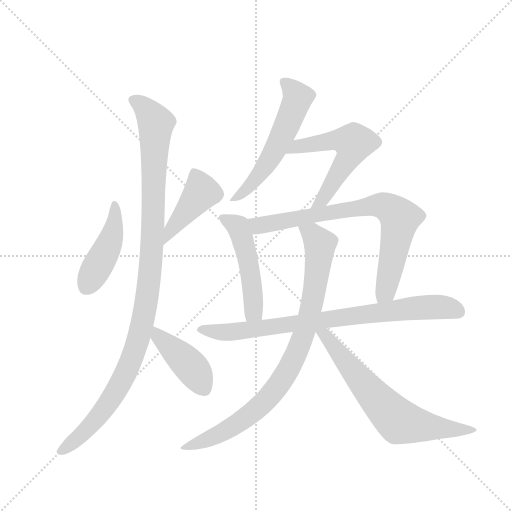
t = 0.00 s
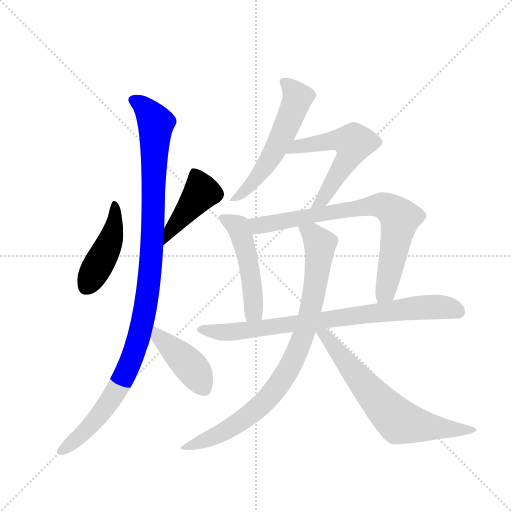
t = 1.79 s
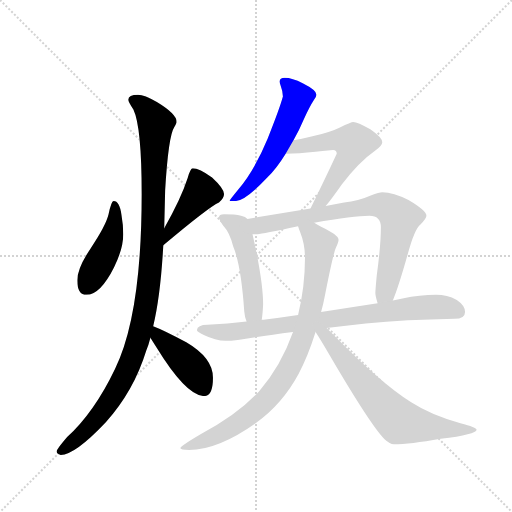
t = 3.58 s
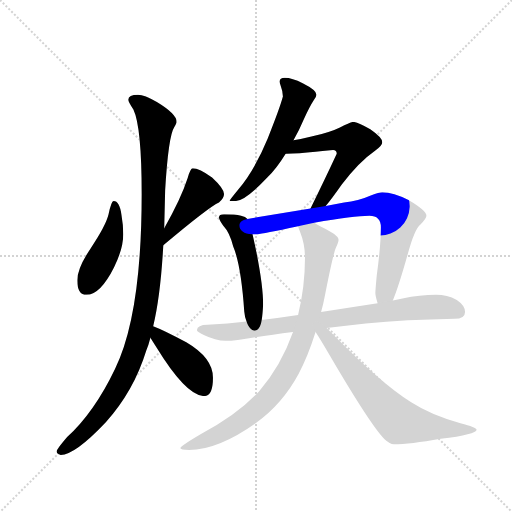
t = 5.37 s
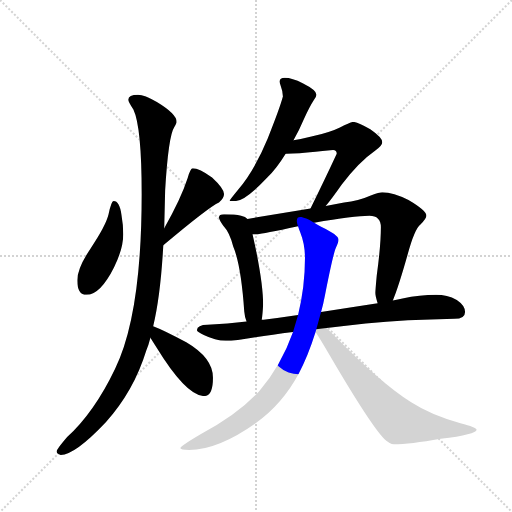
t = 7.16 s
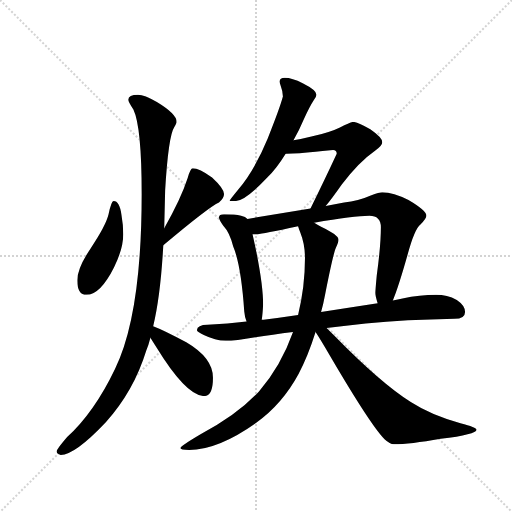
t = 8.96 s

The animated SVG that drew these frames (rendered in a browser with its animation timeline set to each time). Animation: 11 CSS @keyframes rules; one cycle of 8.96 s.

<svg version="1.1" viewBox="0 0 1024 1024" xmlns="http://www.w3.org/2000/svg">
  <g stroke="lightgray" stroke-dasharray="1,1" stroke-width="1" transform="scale(4, 4)">
    <line x1="0" y1="0" x2="256" y2="256"></line>
    <line x1="256" y1="0" x2="0" y2="256"></line>
    <line x1="128" y1="0" x2="128" y2="256"></line>
    <line x1="0" y1="128" x2="256" y2="128"></line>
  </g>
  <g transform="scale(0.92, -0.92) translate(60, -900)">
    <style type="text/css">
      
        @keyframes keyframes0 {
          from {
            stroke: blue;
            stroke-dashoffset: 449;
            stroke-width: 128;
          }
          59% {
            animation-timing-function: step-end;
            stroke: blue;
            stroke-dashoffset: 0;
            stroke-width: 128;
          }
          to {
            stroke: black;
            stroke-width: 1024;
          }
        }
        #make-me-a-hanzi-animation-0 {
          animation: keyframes0 0.6153971354166666s both;
          animation-delay: 0s;
          animation-timing-function: linear;
        }
      
        @keyframes keyframes1 {
          from {
            stroke: blue;
            stroke-dashoffset: 423;
            stroke-width: 128;
          }
          58% {
            animation-timing-function: step-end;
            stroke: blue;
            stroke-dashoffset: 0;
            stroke-width: 128;
          }
          to {
            stroke: black;
            stroke-width: 1024;
          }
        }
        #make-me-a-hanzi-animation-1 {
          animation: keyframes1 0.59423828125s both;
          animation-delay: 0.6153971354166666s;
          animation-timing-function: linear;
        }
      
        @keyframes keyframes2 {
          from {
            stroke: blue;
            stroke-dashoffset: 1103;
            stroke-width: 128;
          }
          78% {
            animation-timing-function: step-end;
            stroke: blue;
            stroke-dashoffset: 0;
            stroke-width: 128;
          }
          to {
            stroke: black;
            stroke-width: 1024;
          }
        }
        #make-me-a-hanzi-animation-2 {
          animation: keyframes2 1.1476236979166667s both;
          animation-delay: 1.2096354166666665s;
          animation-timing-function: linear;
        }
      
        @keyframes keyframes3 {
          from {
            stroke: blue;
            stroke-dashoffset: 424;
            stroke-width: 128;
          }
          58% {
            animation-timing-function: step-end;
            stroke: blue;
            stroke-dashoffset: 0;
            stroke-width: 128;
          }
          to {
            stroke: black;
            stroke-width: 1024;
          }
        }
        #make-me-a-hanzi-animation-3 {
          animation: keyframes3 0.5950520833333334s both;
          animation-delay: 2.357259114583333s;
          animation-timing-function: linear;
        }
      
        @keyframes keyframes4 {
          from {
            stroke: blue;
            stroke-dashoffset: 570;
            stroke-width: 128;
          }
          65% {
            animation-timing-function: step-end;
            stroke: blue;
            stroke-dashoffset: 0;
            stroke-width: 128;
          }
          to {
            stroke: black;
            stroke-width: 1024;
          }
        }
        #make-me-a-hanzi-animation-4 {
          animation: keyframes4 0.7138671875s both;
          animation-delay: 2.9523111979166665s;
          animation-timing-function: linear;
        }
      
        @keyframes keyframes5 {
          from {
            stroke: blue;
            stroke-dashoffset: 566;
            stroke-width: 128;
          }
          65% {
            animation-timing-function: step-end;
            stroke: blue;
            stroke-dashoffset: 0;
            stroke-width: 128;
          }
          to {
            stroke: black;
            stroke-width: 1024;
          }
        }
        #make-me-a-hanzi-animation-5 {
          animation: keyframes5 0.7106119791666666s both;
          animation-delay: 3.6661783854166665s;
          animation-timing-function: linear;
        }
      
        @keyframes keyframes6 {
          from {
            stroke: blue;
            stroke-dashoffset: 500;
            stroke-width: 128;
          }
          62% {
            animation-timing-function: step-end;
            stroke: blue;
            stroke-dashoffset: 0;
            stroke-width: 128;
          }
          to {
            stroke: black;
            stroke-width: 1024;
          }
        }
        #make-me-a-hanzi-animation-6 {
          animation: keyframes6 0.6569010416666666s both;
          animation-delay: 4.376790364583333s;
          animation-timing-function: linear;
        }
      
        @keyframes keyframes7 {
          from {
            stroke: blue;
            stroke-dashoffset: 778;
            stroke-width: 128;
          }
          72% {
            animation-timing-function: step-end;
            stroke: blue;
            stroke-dashoffset: 0;
            stroke-width: 128;
          }
          to {
            stroke: black;
            stroke-width: 1024;
          }
        }
        #make-me-a-hanzi-animation-7 {
          animation: keyframes7 0.8831380208333334s both;
          animation-delay: 5.03369140625s;
          animation-timing-function: linear;
        }
      
        @keyframes keyframes8 {
          from {
            stroke: blue;
            stroke-dashoffset: 820;
            stroke-width: 128;
          }
          73% {
            animation-timing-function: step-end;
            stroke: blue;
            stroke-dashoffset: 0;
            stroke-width: 128;
          }
          to {
            stroke: black;
            stroke-width: 1024;
          }
        }
        #make-me-a-hanzi-animation-8 {
          animation: keyframes8 0.9173177083333334s both;
          animation-delay: 5.916829427083333s;
          animation-timing-function: linear;
        }
      
        @keyframes keyframes9 {
          from {
            stroke: blue;
            stroke-dashoffset: 889;
            stroke-width: 128;
          }
          74% {
            animation-timing-function: step-end;
            stroke: blue;
            stroke-dashoffset: 0;
            stroke-width: 128;
          }
          to {
            stroke: black;
            stroke-width: 1024;
          }
        }
        #make-me-a-hanzi-animation-9 {
          animation: keyframes9 0.9734700520833334s both;
          animation-delay: 6.834147135416666s;
          animation-timing-function: linear;
        }
      
        @keyframes keyframes10 {
          from {
            stroke: blue;
            stroke-dashoffset: 683;
            stroke-width: 128;
          }
          69% {
            animation-timing-function: step-end;
            stroke: blue;
            stroke-dashoffset: 0;
            stroke-width: 128;
          }
          to {
            stroke: black;
            stroke-width: 1024;
          }
        }
        #make-me-a-hanzi-animation-10 {
          animation: keyframes10 0.8058268229166666s both;
          animation-delay: 7.807617187499999s;
          animation-timing-function: linear;
        }
      
    </style>
    
      <path d="M 187 463 Q 182 463 176 434 Q 170 409 137 360 Q 108 317 108 291 Q 108 259 128 259 Q 158 259 188 319 Q 208 360 208 391 Q 208 410 204 433 Q 200 463 187 463 Z" fill="lightgray"></path>
    
      <path d="M 295 367 Q 395 451 416 460 Q 427 468 427 478 Q 427 490 401 514 Q 373 534 359 534 Q 354 534 348 513 Q 333 467 297 404 C 282 378 272 348 295 367 Z" fill="lightgray"></path>
    
      <path d="M 240 694 Q 219 694 219 683 Q 219 678 230 662 Q 248 624 248 478 Q 248 216 190 98 Q 145 4 86 -50 Q 63 -77 63 -81 Q 63 -87 72 -89 Q 103 -89 170 -18 Q 231 50 258 138 Q 263 150 267 166 L 273 191 Q 289 257 295 367 L 297 404 Q 298 443 299 486 Q 306 605 319 624 Q 324 633 324 635 Q 324 652 281 678 Q 254 694 240 694 Z" fill="lightgray"></path>
    
      <path d="M 267 166 Q 272 158 280 145 Q 345 39 384 39 Q 403 39 403 79 Q 403 122 345 156 Q 297 182 273 191 C 245 202 251 191 267 166 Z" fill="lightgray"></path>
    
      <path d="M 559 731 Q 548 731 548 723 Q 548 720 550 714 Q 555 701 555 690 Q 548 664 522 599 Q 493 529 458 488 Q 439 465 439 463 L 452 463 Q 473 463 521 514 Q 542 535 561 566 L 578 595 Q 590 616 601 642 Q 613 668 622 682 Q 628 690 628 694 Q 628 704 598 719 Q 575 731 559 731 Z" fill="lightgray"></path>
    
      <path d="M 561 566 L 563 566 Q 588 566 626 570 Q 660 574 664 574 Q 672 574 672 566 Q 647 512 615 447 C 602 420 629 429 648 452 Q 662 469 683 499 Q 720 548 756 573 Q 771 584 771 591 Q 771 601 745 619 Q 717 635 708 635 Q 703 635 679 623 Q 659 613 617 603 Q 598 598 578 595 C 548 590 531 566 561 566 Z" fill="lightgray"></path>
    
      <path d="M 478 424 Q 474 429 464 431 Q 451 434 427 434 Q 416 434 416 427 Q 416 422 425 410 Q 440 394 447 364 Q 464 324 471 223 Q 472 211 476 201 C 485 173 505 175 509 205 Q 511 217 512 238 Q 512 289 489 391 L 478 424 Z" fill="lightgray"></path>
    
      <path d="M 615 447 L 478 424 C 448 419 459 390 489 391 L 500 391 Q 510 391 588 408 L 623 416 Q 709 431 743 431 Q 768 431 768 406 Q 768 367 759 301 Q 756 269 756 263 Q 756 256 761 241 C 769 212 783 219 794 247 Q 806 275 826 346 Q 841 402 854 412 Q 867 425 867 431 Q 867 442 828 465 Q 795 482 771 482 Q 765 482 746 475 Q 719 463 688 460 L 648 452 L 615 447 Z" fill="lightgray"></path>
    
      <path d="M 476 201 Q 435 196 391 194 Q 369 194 368 182 Q 369 178 383 172 Q 408 160 431 159 Q 451 159 495 167 Q 531 172 577 178 L 650 187 Q 690 192 735 197 Q 822 205 928 207 Q 951 207 951 222 Q 951 236 933 248 Q 912 259 888 259 Q 853 259 815 251 Q 805 249 794 247 L 761 241 Q 696 231 638 222 L 588 215 Q 549 209 513 205 L 509 205 L 476 201 Z" fill="lightgray"></path>
    
      <path d="M 577 178 Q 551 104 503 49 Q 456 -2 376 -44 Q 332 -70 332 -74 Q 332 -78 351 -78 Q 414 -78 497 -19 Q 554 22 589 87 Q 609 124 626 178 L 638 222 Q 643 239 647 261 Q 664 347 670 361 Q 676 374 676 379 Q 676 389 638 407 Q 630 412 623 416 C 597 431 578 436 588 408 Q 589 404 593 394 Q 603 369 603 339 Q 603 277 588 215 L 577 178 Z" fill="lightgray"></path>
    
      <path d="M 626 178 Q 636 163 657 127 Q 746 -25 776 -55 Q 788 -66 796 -66 Q 831 -66 898 -54 Q 976 -44 976 -34 Q 976 -29 941 -20 Q 878 -3 833 26 Q 768 67 668 169 L 650 187 C 628 209 610 203 626 178 Z" fill="lightgray"></path>
    
    
      <clipPath id="make-me-a-hanzi-clip-0">
        <path d="M 187 463 Q 182 463 176 434 Q 170 409 137 360 Q 108 317 108 291 Q 108 259 128 259 Q 158 259 188 319 Q 208 360 208 391 Q 208 410 204 433 Q 200 463 187 463 Z"></path>
      </clipPath>
      <path clip-path="url(#make-me-a-hanzi-clip-0)" d="M 189 456 L 190 423 L 180 376 L 128 277" fill="none" id="make-me-a-hanzi-animation-0" stroke-dasharray="321 642" stroke-linecap="round"></path>
    
      <clipPath id="make-me-a-hanzi-clip-1">
        <path d="M 295 367 Q 395 451 416 460 Q 427 468 427 478 Q 427 490 401 514 Q 373 534 359 534 Q 354 534 348 513 Q 333 467 297 404 C 282 378 272 348 295 367 Z"></path>
      </clipPath>
      <path clip-path="url(#make-me-a-hanzi-clip-1)" d="M 363 525 L 377 481 L 304 385" fill="none" id="make-me-a-hanzi-animation-1" stroke-dasharray="295 590" stroke-linecap="round"></path>
    
      <clipPath id="make-me-a-hanzi-clip-2">
        <path d="M 240 694 Q 219 694 219 683 Q 219 678 230 662 Q 248 624 248 478 Q 248 216 190 98 Q 145 4 86 -50 Q 63 -77 63 -81 Q 63 -87 72 -89 Q 103 -89 170 -18 Q 231 50 258 138 Q 263 150 267 166 L 273 191 Q 289 257 295 367 L 297 404 Q 298 443 299 486 Q 306 605 319 624 Q 324 633 324 635 Q 324 652 281 678 Q 254 694 240 694 Z"></path>
      </clipPath>
      <path clip-path="url(#make-me-a-hanzi-clip-2)" d="M 229 682 L 261 659 L 279 632 L 268 325 L 253 213 L 218 98 L 176 24 L 134 -29 L 71 -81" fill="none" id="make-me-a-hanzi-animation-2" stroke-dasharray="975 1950" stroke-linecap="round"></path>
    
      <clipPath id="make-me-a-hanzi-clip-3">
        <path d="M 267 166 Q 272 158 280 145 Q 345 39 384 39 Q 403 39 403 79 Q 403 122 345 156 Q 297 182 273 191 C 245 202 251 191 267 166 Z"></path>
      </clipPath>
      <path clip-path="url(#make-me-a-hanzi-clip-3)" d="M 275 184 L 283 169 L 364 92 L 382 57" fill="none" id="make-me-a-hanzi-animation-3" stroke-dasharray="296 592" stroke-linecap="round"></path>
    
      <clipPath id="make-me-a-hanzi-clip-4">
        <path d="M 559 731 Q 548 731 548 723 Q 548 720 550 714 Q 555 701 555 690 Q 548 664 522 599 Q 493 529 458 488 Q 439 465 439 463 L 452 463 Q 473 463 521 514 Q 542 535 561 566 L 578 595 Q 590 616 601 642 Q 613 668 622 682 Q 628 690 628 694 Q 628 704 598 719 Q 575 731 559 731 Z"></path>
      </clipPath>
      <path clip-path="url(#make-me-a-hanzi-clip-4)" d="M 558 721 L 588 688 L 567 635 L 511 531 L 478 490 L 446 464" fill="none" id="make-me-a-hanzi-animation-4" stroke-dasharray="442 884" stroke-linecap="round"></path>
    
      <clipPath id="make-me-a-hanzi-clip-5">
        <path d="M 561 566 L 563 566 Q 588 566 626 570 Q 660 574 664 574 Q 672 574 672 566 Q 647 512 615 447 C 602 420 629 429 648 452 Q 662 469 683 499 Q 720 548 756 573 Q 771 584 771 591 Q 771 601 745 619 Q 717 635 708 635 Q 703 635 679 623 Q 659 613 617 603 Q 598 598 578 595 C 548 590 531 566 561 566 Z"></path>
      </clipPath>
      <path clip-path="url(#make-me-a-hanzi-clip-5)" d="M 570 569 L 588 582 L 645 592 L 673 596 L 708 590 L 700 561 L 640 465 L 620 454" fill="none" id="make-me-a-hanzi-animation-5" stroke-dasharray="438 876" stroke-linecap="round"></path>
    
      <clipPath id="make-me-a-hanzi-clip-6">
        <path d="M 478 424 Q 474 429 464 431 Q 451 434 427 434 Q 416 434 416 427 Q 416 422 425 410 Q 440 394 447 364 Q 464 324 471 223 Q 472 211 476 201 C 485 173 505 175 509 205 Q 511 217 512 238 Q 512 289 489 391 L 478 424 Z"></path>
      </clipPath>
      <path clip-path="url(#make-me-a-hanzi-clip-6)" d="M 424 426 L 457 407 L 469 376 L 482 322 L 491 243 L 491 223 L 481 208" fill="none" id="make-me-a-hanzi-animation-6" stroke-dasharray="372 744" stroke-linecap="round"></path>
    
      <clipPath id="make-me-a-hanzi-clip-7">
        <path d="M 615 447 L 478 424 C 448 419 459 390 489 391 L 500 391 Q 510 391 588 408 L 623 416 Q 709 431 743 431 Q 768 431 768 406 Q 768 367 759 301 Q 756 269 756 263 Q 756 256 761 241 C 769 212 783 219 794 247 Q 806 275 826 346 Q 841 402 854 412 Q 867 425 867 431 Q 867 442 828 465 Q 795 482 771 482 Q 765 482 746 475 Q 719 463 688 460 L 648 452 L 615 447 Z"></path>
      </clipPath>
      <path clip-path="url(#make-me-a-hanzi-clip-7)" d="M 486 421 L 507 410 L 747 453 L 775 452 L 793 442 L 809 425 L 782 280 L 765 249" fill="none" id="make-me-a-hanzi-animation-7" stroke-dasharray="650 1300" stroke-linecap="round"></path>
    
      <clipPath id="make-me-a-hanzi-clip-8">
        <path d="M 476 201 Q 435 196 391 194 Q 369 194 368 182 Q 369 178 383 172 Q 408 160 431 159 Q 451 159 495 167 Q 531 172 577 178 L 650 187 Q 690 192 735 197 Q 822 205 928 207 Q 951 207 951 222 Q 951 236 933 248 Q 912 259 888 259 Q 853 259 815 251 Q 805 249 794 247 L 761 241 Q 696 231 638 222 L 588 215 Q 549 209 513 205 L 509 205 L 476 201 Z"></path>
      </clipPath>
      <path clip-path="url(#make-me-a-hanzi-clip-8)" d="M 375 184 L 455 179 L 868 232 L 894 233 L 934 224" fill="none" id="make-me-a-hanzi-animation-8" stroke-dasharray="692 1384" stroke-linecap="round"></path>
    
      <clipPath id="make-me-a-hanzi-clip-9">
        <path d="M 577 178 Q 551 104 503 49 Q 456 -2 376 -44 Q 332 -70 332 -74 Q 332 -78 351 -78 Q 414 -78 497 -19 Q 554 22 589 87 Q 609 124 626 178 L 638 222 Q 643 239 647 261 Q 664 347 670 361 Q 676 374 676 379 Q 676 389 638 407 Q 630 412 623 416 C 597 431 578 436 588 408 Q 589 404 593 394 Q 603 369 603 339 Q 603 277 588 215 L 577 178 Z"></path>
      </clipPath>
      <path clip-path="url(#make-me-a-hanzi-clip-9)" d="M 595 403 L 621 388 L 636 370 L 626 277 L 610 206 L 576 114 L 531 43 L 477 -7 L 419 -43 L 335 -74" fill="none" id="make-me-a-hanzi-animation-9" stroke-dasharray="761 1522" stroke-linecap="round"></path>
    
      <clipPath id="make-me-a-hanzi-clip-10">
        <path d="M 626 178 Q 636 163 657 127 Q 746 -25 776 -55 Q 788 -66 796 -66 Q 831 -66 898 -54 Q 976 -44 976 -34 Q 976 -29 941 -20 Q 878 -3 833 26 Q 768 67 668 169 L 650 187 C 628 209 610 203 626 178 Z"></path>
      </clipPath>
      <path clip-path="url(#make-me-a-hanzi-clip-10)" d="M 634 179 L 664 151 L 747 45 L 806 -15 L 907 -33 L 972 -34" fill="none" id="make-me-a-hanzi-animation-10" stroke-dasharray="555 1110" stroke-linecap="round"></path>
    
  </g>
</svg>
